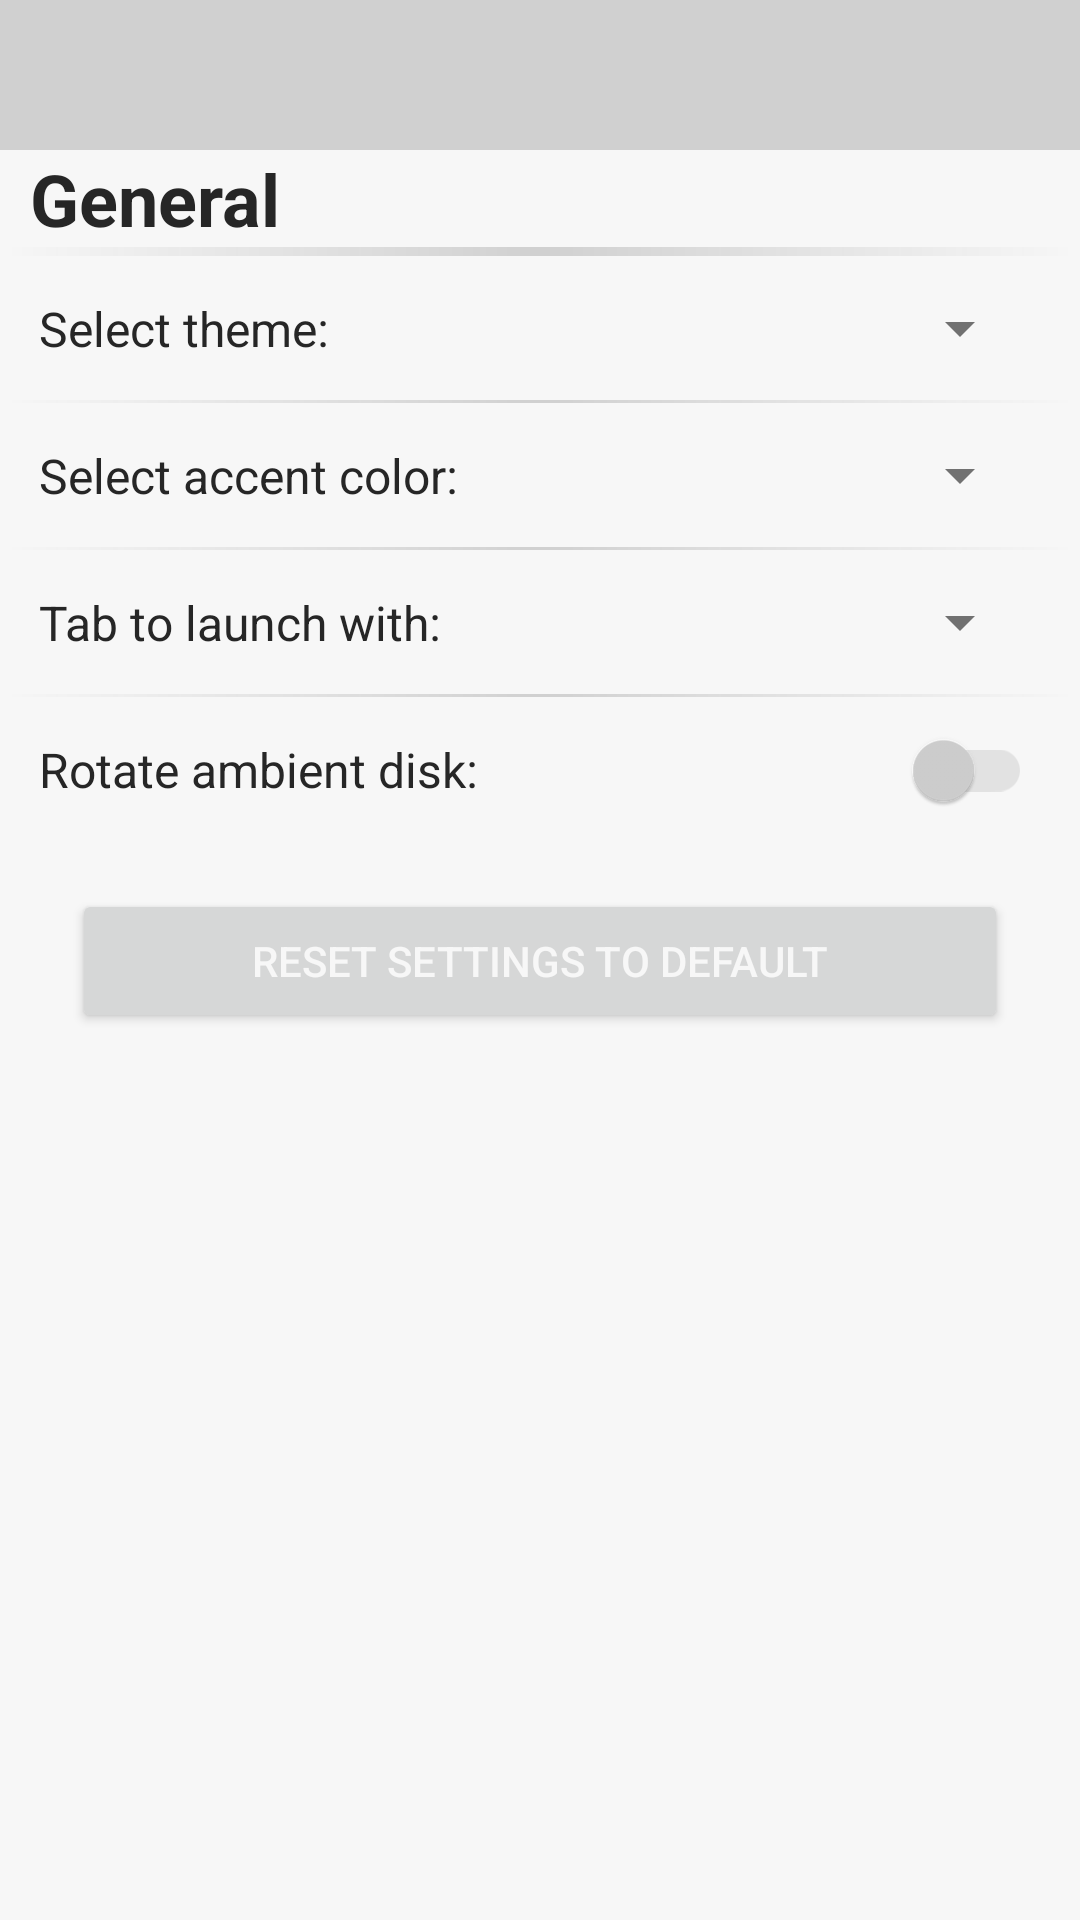

Write the Android layout XML for this screen, with the resource values it uses.
<!-- AndroidManifest.xml: application theme Theme.AudioMixer -->
<!-- res/layout/activity_settings.xml -->
<?xml version="1.0" encoding="utf-8"?>
<androidx.constraintlayout.widget.ConstraintLayout xmlns:android="http://schemas.android.com/apk/res/android"
    xmlns:app="http://schemas.android.com/apk/res-auto"
    xmlns:tools="http://schemas.android.com/tools"
    android:id="@+id/main"
    android:layout_width="match_parent"
    android:layout_height="match_parent"
    android:background="?attr/colorSurface"
    tools:context=".activities.SettingsActivity">

    <com.google.android.material.appbar.MaterialToolbar
        android:id="@+id/toolbar"
        android:layout_width="match_parent"
        android:layout_height="50dp"
        android:background="?attr/colorSurface"
        android:minHeight="?attr/actionBarSize"
        android:theme="?attr/actionBarTheme"
        app:layout_constraintEnd_toEndOf="parent"
        app:layout_constraintStart_toStartOf="parent"
        app:layout_constraintTop_toTopOf="parent" />

    <LinearLayout
        android:layout_width="0dp"
        android:layout_height="0dp"
        android:background="?android:colorBackground"
        android:orientation="vertical"
        app:layout_constraintBottom_toBottomOf="parent"
        app:layout_constraintEnd_toEndOf="parent"
        app:layout_constraintStart_toStartOf="parent"
        app:layout_constraintTop_toBottomOf="@+id/toolbar">

        <TextView
            android:id="@+id/generalHeader"
            android:layout_width="match_parent"
            android:layout_height="wrap_content"
            android:layout_marginStart="10dp"
            android:text="@string/settings_general_h"
            android:textColor="?android:textColorPrimary"
            android:textSize="24sp"
            android:textStyle="bold"
            android:translationX="0dp" />

        <View
            android:id="@+id/headingDivider"
            android:layout_width="match_parent"
            android:layout_height="3dp"
            android:background="@drawable/shape_gradient_div"
            android:backgroundTint="?attr/colorSurface" />

        <androidx.constraintlayout.widget.ConstraintLayout
            android:id="@+id/themeRow"
            android:layout_width="match_parent"
            android:layout_height="48dp"
            android:focusable="true"
            android:foreground="?attr/selectableItemBackground"
            android:padding="8dp">

            <TextView
                android:id="@+id/textView1"
                android:layout_width="wrap_content"
                android:layout_height="wrap_content"
                android:layout_marginStart="5dp"
                android:text="@string/settings_theme"
                android:textColor="?android:textColorPrimary"
                android:textSize="16sp"
                app:layout_constraintBottom_toBottomOf="parent"
                app:layout_constraintStart_toStartOf="parent"
                app:layout_constraintTop_toTopOf="parent" />

            <Spinner
                android:id="@+id/themeSpinner"
                android:layout_width="0dp"
                android:layout_height="wrap_content"
                android:layout_marginEnd="8dp"
                android:clickable="false"
                android:focusable="false"
                android:gravity="end"
                app:layout_constraintBottom_toBottomOf="parent"
                app:layout_constraintEnd_toEndOf="parent"
                app:layout_constraintTop_toTopOf="parent" />

        </androidx.constraintlayout.widget.ConstraintLayout>

        <View
            android:id="@+id/divider"
            android:layout_width="match_parent"
            android:layout_height="1dp"
            android:background="@drawable/shape_gradient_div"
            android:backgroundTint="?attr/colorSurface" />

        <androidx.constraintlayout.widget.ConstraintLayout
            android:id="@+id/colorRow"
            android:layout_width="match_parent"
            android:layout_height="48dp"
            android:focusable="true"
            android:foreground="?attr/selectableItemBackground"
            android:padding="8dp">

            <TextView
                android:id="@+id/textView2"
                android:layout_width="wrap_content"
                android:layout_height="wrap_content"
                android:layout_marginStart="5dp"
                android:text="@string/settings_color"
                android:textColor="?android:textColorPrimary"
                android:textSize="16sp"
                app:layout_constraintBottom_toBottomOf="parent"
                app:layout_constraintStart_toStartOf="parent"
                app:layout_constraintTop_toTopOf="parent" />

            <Spinner
                android:id="@+id/colorSpinner"
                android:layout_width="0dp"
                android:layout_height="wrap_content"
                android:layout_marginEnd="8dp"
                android:clickable="false"
                android:focusable="false"
                android:gravity="end"
                app:layout_constraintBottom_toBottomOf="parent"
                app:layout_constraintEnd_toEndOf="parent"
                app:layout_constraintTop_toTopOf="parent" />

        </androidx.constraintlayout.widget.ConstraintLayout>

        <View
            android:id="@+id/divider24"
            android:layout_width="match_parent"
            android:layout_height="1dp"
            android:background="@drawable/shape_gradient_div"
            android:backgroundTint="?attr/colorSurface" />

        <androidx.constraintlayout.widget.ConstraintLayout
            android:id="@+id/launchTabRow"
            android:layout_width="match_parent"
            android:layout_height="48dp"
            android:focusable="true"
            android:foreground="?attr/selectableItemBackground"
            android:padding="8dp">

            <TextView
                android:id="@+id/textView8"
                android:layout_width="wrap_content"
                android:layout_height="wrap_content"
                android:layout_marginStart="5dp"
                android:text="@string/settings_launch_tab"
                android:textColor="?android:textColorPrimary"
                android:textSize="16sp"
                app:layout_constraintBottom_toBottomOf="parent"
                app:layout_constraintStart_toStartOf="parent"
                app:layout_constraintTop_toTopOf="parent" />

            <Spinner
                android:id="@+id/launchTabSpinner"
                android:layout_width="0dp"
                android:layout_height="wrap_content"
                android:layout_marginEnd="8dp"
                android:clickable="false"
                android:focusable="false"
                android:gravity="end"
                app:layout_constraintBottom_toBottomOf="parent"
                app:layout_constraintEnd_toEndOf="parent"
                app:layout_constraintTop_toTopOf="parent" />

        </androidx.constraintlayout.widget.ConstraintLayout>

        <View
            android:id="@+id/divider6"
            android:layout_width="match_parent"
            android:layout_height="1dp"
            android:background="@drawable/shape_gradient_div"
            android:backgroundTint="?attr/colorSurface" />

        <androidx.constraintlayout.widget.ConstraintLayout
            android:id="@+id/ambientDiskRotationRow"
            android:layout_width="match_parent"
            android:layout_height="48dp"
            android:clickable="true"
            android:focusable="true"
            android:foreground="?attr/selectableItemBackground"
            android:padding="8dp">

            <TextView
                android:id="@+id/textView7"
                android:layout_width="wrap_content"
                android:layout_height="wrap_content"
                android:layout_marginStart="5dp"
                android:text="@string/settings_disk"
                android:textColor="?android:textColorPrimary"
                android:textSize="16sp"
                app:layout_constraintBottom_toBottomOf="parent"
                app:layout_constraintStart_toStartOf="parent"
                app:layout_constraintTop_toTopOf="parent" />

            <androidx.appcompat.widget.SwitchCompat
                android:id="@+id/ambientDiskRotationSwitch"
                android:layout_width="wrap_content"
                android:layout_height="48dp"
                android:layout_marginEnd="8dp"
                android:clickable="false"
                android:focusable="false"
                app:layout_constraintBottom_toBottomOf="parent"
                app:layout_constraintEnd_toEndOf="parent"
                app:layout_constraintTop_toTopOf="parent"
                app:thumbTint="@color/switch_thumb_color"
                app:trackTint="@color/switch_track_color" />
        </androidx.constraintlayout.widget.ConstraintLayout>

        <androidx.constraintlayout.widget.ConstraintLayout
            android:layout_width="match_parent"
            android:layout_height="wrap_content"
            android:padding="8dp">

            <Button
                android:id="@+id/resetButton"
                android:layout_width="match_parent"
                android:layout_height="wrap_content"
                android:layout_marginStart="16dp"
                android:layout_marginTop="8dp"
                android:layout_marginEnd="16dp"
                android:layout_marginBottom="8dp"
                android:text="@string/settings_reset_button"
                android:textColor="@color/background"
                app:layout_constraintBottom_toBottomOf="parent"
                app:layout_constraintEnd_toEndOf="parent"
                app:layout_constraintStart_toStartOf="parent"
                app:layout_constraintTop_toTopOf="parent" />
        </androidx.constraintlayout.widget.ConstraintLayout>

    </LinearLayout>

</androidx.constraintlayout.widget.ConstraintLayout>
<!-- resources referenced by this layout -->
<resources>
  <color name="background">#F7F7F7</color>
  <!-- drawable shape_gradient_div (drawable) -->
  <?xml version="1.0" encoding="utf-8"?>
  <shape xmlns:android="http://schemas.android.com/apk/res/android">
      <gradient
          android:angle="0"
          android:startColor="#00FFFFFF"
          android:centerColor="#FFFFFFFF"
          android:endColor="#00FFFFFF"/>
  </shape>
  <string name="settings_color">Select accent color:</string>
  <string name="settings_disk">Rotate ambient disk:</string>
  <string name="settings_general_h">General</string>
  <string name="settings_launch_tab">Tab to launch with:</string>
  <string name="settings_reset_button">Reset settings to default</string>
  <string name="settings_theme">Select theme:</string>
  <style name="Theme.AudioMixer" parent="Theme.AudioMixer.Default" />
  <style name="Theme.AudioMixer.Default" parent="Base.Theme.AudioMixer">
          <item name="colorPrimary">@color/primary</item>
          <item name="colorSecondary">@color/secondary</item>
      </style>
  <style name="Base.Theme.AudioMixer" parent="Theme.Material3.DayNight.NoActionBar">
          
          
          <item name="android:colorBackground">@color/background</item>
          <item name="android:textColorPrimary">@color/text</item>
          <item name="android:textColorSecondary">@color/secondaryText</item>
          <item name="colorSurface">@color/menuBar</item>
          <item name="colorSurfaceVariant">@color/secondaryMenuBar</item>
      </style>
  <color name="primary">#FF2600</color>
  <color name="secondary">#D52F00</color>
  <color name="text">#262626</color>
  <color name="secondaryText">#717171</color>
  <color name="menuBar">#D0D0D0</color>
  <color name="secondaryMenuBar">#E2E2E2</color>
</resources>
